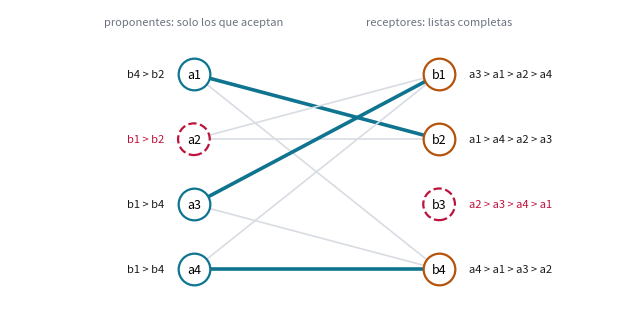
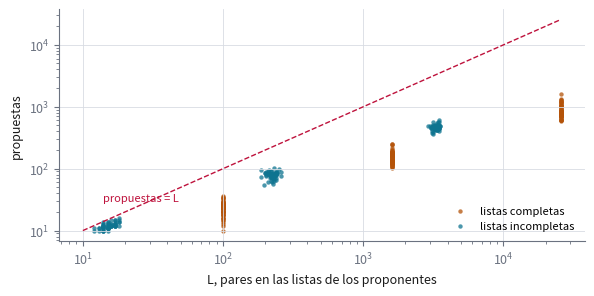
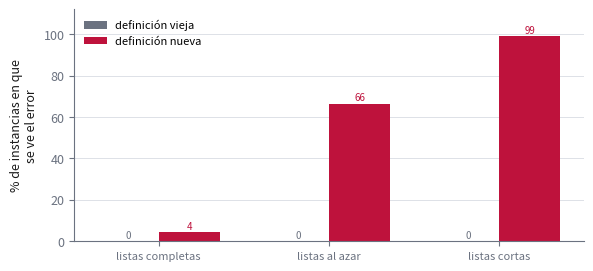

Here is the Python script that generated these plots, in order:
"""Ejercicio 12 del Tema 1: Gale-Shapley con listas incompletas.

    python ejercicio-12.py

Imprime todas las tablas que cita ejercicio-12.md, corre las pruebas y regenera las
tres figuras (ejercicio-12-instancia.svg, ejercicio-12-potencial.svg y
ejercicio-12-errores.svg). Cada número que aparece en la prosa sale de aquí. Solo
necesita matplotlib.
"""

import random
from collections import deque

import matplotlib

matplotlib.use("svg")
import matplotlib.pyplot as plt


# --------------------------------------------------------------------------
# 1. El algoritmo, la versión de listas completas y el oráculo
# --------------------------------------------------------------------------

def gale_shapley(pref_a, pref_b, orden="cola", semilla=0, traza=None, uno_antes=False):
    """Aceptación diferida con listas incompletas.

    pref_a[a] es la lista de a, de mejor a peor, con solo los receptores que a acepta.
    pref_b[b] es la lista de b; un proponente que no aparece en ella es inaceptable
    para b (en el enunciado las listas de los receptores son completas). Devuelve
    (M, propuestas), con M[a] el receptor de a o None si a queda solo.

    Un proponente vuelve a la cola de libres solo si le queda alguien en la lista: si
    no, se queda solo para siempre. uno_antes = True es el error plantado de la
    sección 7: el proponente se rinde una propuesta antes de agotar la lista.
    """
    n_a, n_b = len(pref_a), len(pref_b)
    rank = [{a: pos for pos, a in enumerate(pref_b[b])} for b in range(n_b)]
    next_choice = [0] * n_a
    match_of_b = [None] * n_b
    corte = 1 if uno_antes else 0

    def has_more(a):
        return next_choice[a] < len(pref_a[a]) - corte

    free = deque(a for a in range(n_a) if has_more(a))
    azar = random.Random(semilla)
    propuestas = 0

    while free:
        if orden == "azar":
            free.rotate(azar.randrange(len(free)))
        a = free.popleft() if orden == "cola" else free.pop()
        b = pref_a[a][next_choice[a]]
        next_choice[a] += 1
        propuestas += 1
        current = match_of_b[b]
        if a not in rank[b]:                       # b no acepta a a
            rejected = a
        elif current is None:
            match_of_b[b], rejected = a, None
        elif rank[b][a] < rank[b][current]:
            match_of_b[b], rejected = a, current
        else:
            rejected = a
        if traza is not None:
            traza.append((a, b, current, match_of_b[b]))
        if rejected is not None and has_more(rejected):
            free.append(rejected)

    M = [None] * n_a
    for b, a in enumerate(match_of_b):
        if a is not None:
            M[a] = b
    return M, propuestas


def gale_shapley_completo(pref_a, pref_b):
    """La versión para listas completas, sin cambios: todo proponente rechazado vuelve
    a la cola, porque ahí siempre le queda alguien."""
    n = len(pref_a)
    rank = [{a: pos for pos, a in enumerate(pref_b[b])} for b in range(n)]
    next_choice, match_of_b, free = [0] * n, [None] * n, deque(range(n))
    while free:
        a = free.popleft()
        b = pref_a[a][next_choice[a]]                 # IndexError si a agotó su lista
        next_choice[a] += 1
        current = match_of_b[b]
        if current is None:
            match_of_b[b] = a
        elif rank[b][a] < rank[b][current]:
            match_of_b[b] = a
            free.append(current)
        else:
            free.append(a)
    return match_of_b


def aceptable(pref_a, pref_b, a, b):
    return b in pref_a[a] and a in pref_b[b]


def bloqueantes(M, pref_a, pref_b):
    """La definición nueva. (a, b) bloquea si se aceptan mutuamente, no están juntos, a
    está solo o prefiere b a su pareja, y b está solo o prefiere a a su pareja."""
    match_of_b = {b: a for a, b in enumerate(M) if b is not None}
    res = []
    for a in range(len(pref_a)):
        for b in pref_a[a]:
            if M[a] == b or a not in pref_b[b]:
                continue
            quiere_a = M[a] is None or pref_a[a].index(b) < pref_a[a].index(M[a])
            otro = match_of_b.get(b)
            quiere_b = otro is None or pref_b[b].index(a) < pref_b[b].index(otro)
            if quiere_a and quiere_b:
                res.append((a, b))
    return res


def bloqueantes_viejo(M, pref_a, pref_b):
    """La definición de listas completas, copiada sin pensar: solo mira pares en los
    que los dos tienen pareja, porque ahí nadie quedaba solo."""
    return [(a, b) for a, b in bloqueantes(M, pref_a, pref_b)
            if M[a] is not None and b in M]


def individualmente_racional(M, pref_a, pref_b):
    return all(b is None or aceptable(pref_a, pref_b, a, b) for a, b in enumerate(M))


def es_estable(M, pref_a, pref_b):
    return individualmente_racional(M, pref_a, pref_b) and not bloqueantes(M, pref_a, pref_b)


def todos_estables(pref_a, pref_b):
    """El oráculo: todos los emparejamientos (parciales) con pares aceptables, filtrados
    por estabilidad."""
    n_a = len(pref_a)
    res = []

    def extender(a, M, usados):
        if a == n_a:
            if es_estable(M, pref_a, pref_b):
                res.append(list(M))
            return
        M.append(None)
        extender(a + 1, M, usados)
        M.pop()
        for b in pref_a[a]:
            if b not in usados and a in pref_b[b]:
                M.append(b)
                usados.add(b)
                extender(a + 1, M, usados)
                usados.discard(b)
                M.pop()

    extender(0, [], set())
    return res


def instancia(n_a, n_b, rng, largo=None, receptores_tachan=False):
    """largo(rng) da el largo de la lista de cada proponente; None = lista completa."""
    pref_a = [rng.sample(range(n_b), n_b if largo is None else largo(rng))
              for _ in range(n_a)]
    if receptores_tachan:
        pref_b = [rng.sample(range(n_a), rng.randint(0, n_a)) for _ in range(n_b)]
    else:
        pref_b = [rng.sample(range(n_a), n_a) for _ in range(n_b)]
    return pref_a, pref_b


def seccion(titulo):
    print()
    print(titulo)
    print("-" * len(titulo))


def miles(x):
    return f"{x:,}".replace(",", " ")


def nombre(s, i):
    return f"{s}{i + 1}"


def pares(M):
    return ", ".join(f"a{a + 1}–b{b + 1}" if b is not None else f"a{a + 1} solo"
                     for a, b in enumerate(M))


EJEMPLO_A = [[3, 1], [0, 1], [0, 3], [0, 3]]
EJEMPLO_B = [[2, 0, 1, 3], [0, 3, 1, 2], [1, 2, 3, 0], [3, 0, 2, 1]]


# --------------------------------------------------------------------------
# 2. Las tablas que cita la prosa
# --------------------------------------------------------------------------

def ejemplo_chico():
    seccion("§2. Ejemplo chico: 4 proponentes y 4 receptores")
    pa, pb = EJEMPLO_A, EJEMPLO_B
    for i in range(4):
        print(f"a{i + 1}: {' > '.join(nombre('b', x) for x in pa[i]):<16}"
              f"b{i + 1}: {' > '.join(nombre('a', x) for x in pb[i])}")
    traza = []
    M, k = gale_shapley(pa, pb, traza=traza)
    print()
    print(f"{'paso':>4}  {'propone':<8}{'a':<4}{'tenía':<7}{'se queda con':<14}qué pasa")
    restantes = {a: len(pa[a]) for a in range(4)}
    for paso, (a, b, antes, despues) in enumerate(traza, 1):
        restantes[a] -= 1
        if antes is None:
            que = "acepta"
        elif despues == a:
            que = f"cambia; a{antes + 1} queda libre"
            if restantes[antes] == 0:
                que += " y sin nadie más en su lista: se queda solo"
        else:
            que = f"rechaza a a{a + 1}"
            if restantes[a] == 0:
                que += ", que agotó su lista: se queda solo"
        print(f"{paso:>4}  {nombre('a', a):<8}{nombre('b', b):<4}"
              f"{'—' if antes is None else nombre('a', antes):<7}"
              f"{nombre('a', despues):<14}{que}")
    sin_pareja = [nombre("b", b) for b in range(4) if b not in M]
    print(f"resultado: {pares(M)}; sin pareja: {', '.join(sin_pareja)}. {k} propuestas, "
          f"L = {sum(map(len, pa))} pares en las listas")
    print(f"pares bloqueantes: {len(bloqueantes(M, pa, pb))}; "
          f"emparejamientos estables de la instancia: {len(todos_estables(pa, pb))}")
    try:
        gale_shapley_completo(pa, pb)
        print("la versión de listas completas termina")
    except IndexError:
        print("la versión de listas completas: IndexError al buscar el siguiente "
              "receptor de un proponente que ya agotó su lista")
    return M


def version_vieja():
    seccion("§3. La versión de listas completas, con listas incompletas")
    rng = random.Random(3)
    print(f"{'n':>4} {'instancias':>11} {'IndexError':>11}")
    for n in [5, 20, 100]:
        errores = 0
        for _ in range(300):
            pa, pb = instancia(n, n, rng, largo=lambda r: r.randint(1, n))
            try:
                gale_shapley_completo(pa, pb)
            except IndexError:
                errores += 1
        print(f"{n:>4} {300:>11} {errores:>11}")


def potencial():
    seccion("§4. Propuestas contra L, el largo total de las listas")
    rng = random.Random(4)
    puntos = {"listas completas": [], "listas incompletas": []}
    print(f"{'listas':>20} {'n':>4} {'instancias':>11} {'propuestas / L, máx':>20} "
          f"{'promedio':>9}")
    for etiqueta in puntos:
        for n in [10, 40, 160]:
            razones = []
            for _ in range(60):
                if etiqueta == "listas completas":
                    pa, pb = instancia(n, n, rng)
                else:
                    pa, pb = instancia(n, n, rng,
                                       largo=lambda r: r.randint(1, max(1, n // 4)))
                L = sum(map(len, pa))
                M, k = gale_shapley(pa, pb, orden="azar", semilla=n)
                assert k <= L
                razones.append(k / L)
                puntos[etiqueta].append((L, k))
            print(f"{etiqueta:>20} {n:>4} {60:>11} {max(razones):>20.3f} "
                  f"{sum(razones) / len(razones):>9.3f}")
    # la cota se alcanza: todos listan al mismo receptor
    pa = [[0] for _ in range(6)]
    pb = [list(range(6))]
    _, k = gale_shapley(pa, pb)
    print(f"seis proponentes que solo listan a b1: {k} propuestas = L = "
          f"{sum(map(len, pa))}")
    return puntos


def estabilidad():
    seccion("§5. Estabilidad, contra el oráculo")
    rng = random.Random(5)
    casos = bloq = irracional = fuera = 0
    for _ in range(1500):
        n_a, n_b = rng.randint(1, 6), rng.randint(1, 6)
        pa, pb = instancia(n_a, n_b, rng, largo=lambda r: r.randint(0, n_b))
        estables = todos_estables(pa, pb)
        for orden, s in [("cola", 0), ("pila", 0), ("azar", 1)]:
            M, _ = gale_shapley(pa, pb, orden=orden, semilla=s)
            casos += 1
            bloq += bool(bloqueantes(M, pa, pb))
            irracional += not individualmente_racional(M, pa, pb)
            fuera += M not in estables
    print(f"{miles(casos)} ejecuciones (1500 instancias con hasta 6 por lado, "
          f"tres órdenes):")
    print(f"  con alguna pareja bloqueante: {bloq}")
    print(f"  con alguien emparejado con quien no listó: {irracional}")
    print(f"  resultado que no está entre los estables del oráculo: {fuera}")


def optimalidad():
    seccion("§6. Lo que sigue valiendo: optimalidad y los que quedan solos")
    rng = random.Random(6)
    varios = iguales = optimo = mismos = 0
    total = 0
    while varios < 300:
        # solo cuentan las instancias con más de un emparejamiento estable: con uno
        # solo, todo lo que se comprueba aquí es automático
        total += 1
        n_a, n_b = rng.randint(3, 6), rng.randint(3, 6)
        pa, pb = instancia(n_a, n_b, rng, largo=lambda r: r.randint(n_b // 2, n_b))
        estables = todos_estables(pa, pb)
        if len(estables) < 2:
            continue
        varios += 1
        resultados = [gale_shapley(pa, pb, orden=o, semilla=s)[0]
                      for o, s in [("cola", 0), ("pila", 0), ("azar", 1), ("azar", 2)]]
        iguales += all(M == resultados[0] for M in resultados)
        M = resultados[0]

        def lugar(a, b):
            return len(pa[a]) if b is None else pa[a].index(b)

        optimo += all(lugar(a, M[a]) <= min(lugar(a, E[a]) for E in estables)
                      for a in range(n_a))
        solos_a = {frozenset(a for a in range(n_a) if E[a] is None) for E in estables}
        solos_b = {frozenset(set(range(n_b)) - set(E)) for E in estables}
        mismos += len(solos_a) == 1 and len(solos_b) == 1
    print(f"300 instancias con más de un emparejamiento estable (de {total} generadas):")
    print(f"  mismo resultado con las cuatro ejecuciones: {iguales} de 300")
    print(f"  cada proponente con su mejor pareja válida: {optimo} de 300")
    print(f"  los mismos solos en todos los emparejamientos estables: {mismos} de 300")


def errores_plantados():
    seccion("§7. El error plantado: rendirse una propuesta antes")
    rng = random.Random(7)
    n = 8
    baterias = {
        "listas completas": lambda: instancia(n, n, rng),
        "listas al azar": lambda: instancia(n, n, rng, largo=lambda r: r.randint(1, n)),
        "listas cortas": lambda: instancia(n, n, rng, largo=lambda r: r.randint(1, 2)),
    }
    tabla = {}
    print(f"{'batería':>18} {'casos':>6} {'definición vieja':>17} {'definición nueva':>17}")
    for etiqueta, g in baterias.items():
        casos = [g() for _ in range(2000)]
        viejo = nuevo = 0
        for pa, pb in casos:
            M, _ = gale_shapley(pa, pb, uno_antes=True)
            viejo += bool(bloqueantes_viejo(M, pa, pb))
            nuevo += bool(bloqueantes(M, pa, pb))
        f = [100 * viejo / len(casos), 100 * nuevo / len(casos)]
        tabla[etiqueta] = f
        print(f"{etiqueta:>18} {len(casos):>6} {f[0]:>16.1f}% {f[1]:>16.1f}%")
    print(f"las tres baterías tienen {n} proponentes y {n} receptores")
    M, _ = gale_shapley(EJEMPLO_A, EJEMPLO_B, uno_antes=True)
    nuevos = [f"(a{a + 1}, b{b + 1})" for a, b in bloqueantes(M, EJEMPLO_A, EJEMPLO_B)]
    viejos = [f"(a{a + 1}, b{b + 1})" for a, b in bloqueantes_viejo(M, EJEMPLO_A, EJEMPLO_B)]
    print(f"en el ejemplo de la sección 2: {pares(M)}")
    print(f"  bloqueantes con la definición nueva: {', '.join(nuevos) or 'ninguna'}; "
          f"con la vieja: {', '.join(viejos) or 'ninguna'}")
    return tabla


def receptores_tachan():
    seccion("§8. Si los receptores también tachan")
    rng = random.Random(8)
    casos = malos = 0
    for _ in range(1500):
        n_a, n_b = rng.randint(1, 6), rng.randint(1, 6)
        pa, pb = instancia(n_a, n_b, rng, largo=lambda r: r.randint(0, n_b),
                           receptores_tachan=True)
        estables = todos_estables(pa, pb)
        M, _ = gale_shapley(pa, pb, orden="azar", semilla=3)
        casos += 1
        malos += not es_estable(M, pa, pb) or M not in estables
    print(f"{miles(casos)} instancias con listas incompletas en los dos lados: "
          f"{malos} resultados inestables o fuera del oráculo")


# --------------------------------------------------------------------------
# 3. Pruebas
# --------------------------------------------------------------------------

def pruebas():
    seccion("Pruebas")
    comprobaciones = 0
    rng = random.Random(2026)

    # (a) con listas completas y n = n, la versión nueva coincide con la de siempre
    for _ in range(500):
        n = rng.randint(1, 12)
        pa, pb = instancia(n, n, rng)
        M, k = gale_shapley(pa, pb)
        match_of_b = gale_shapley_completo(pa, pb)
        assert all(M[a] == b for b, a in enumerate(match_of_b))
        assert None not in M and k <= n * n
        comprobaciones += 2
    print("(a) 500 instancias con listas completas, contra la versión de listas "
          "completas")

    # (b) la cota del potencial y la estabilidad, con instancias grandes
    tachan = 0
    for _ in range(300):
        n_a, n_b = rng.randint(1, 60), rng.randint(1, 60)
        tacha = rng.random() < 0.5
        tachan += tacha
        pa, pb = instancia(n_a, n_b, rng, largo=lambda r: r.randint(0, n_b),
                           receptores_tachan=tacha)
        for orden in ("cola", "pila", "azar"):
            M, k = gale_shapley(pa, pb, orden=orden, semilla=1)
            assert k <= sum(map(len, pa)) and es_estable(M, pa, pb)
            comprobaciones += 2
    print(f"(b) 300 instancias de hasta 60 por lado, tres órdenes, {tachan} con "
          f"receptores que tachan")

    # (c) el oráculo: el resultado está entre los estables, y todos los estables
    #     dejan solos a los mismos
    for _ in range(500):
        n_a, n_b = rng.randint(1, 5), rng.randint(1, 5)
        pa, pb = instancia(n_a, n_b, rng, largo=lambda r: r.randint(0, n_b),
                           receptores_tachan=rng.random() < 0.5)
        estables = todos_estables(pa, pb)
        M, _ = gale_shapley(pa, pb, orden="azar", semilla=rng.randrange(99))
        assert M in estables
        assert len({frozenset(a for a, b in enumerate(E) if b is None)
                    for E in estables}) == 1
        comprobaciones += 2
    print("(c) 500 instancias de hasta 5 por lado, contra el oráculo")

    print(f"{miles(comprobaciones)} comprobaciones, 0 fallos")


# --------------------------------------------------------------------------
# 4. Figuras
# --------------------------------------------------------------------------

TINTA, APAGADO, REGLA = "#1a1a1a", "#6b7280", "#d8dce3"
ACENTO, OSCURO, CALIDO, ALARMA = "#0891b2", "#0e7490", "#b45309", "#be123c"


def _estilo():
    plt.rcParams.update({
        "font.size": 9, "axes.edgecolor": APAGADO, "axes.labelcolor": TINTA,
        "xtick.color": APAGADO, "ytick.color": APAGADO,
        "figure.facecolor": "white", "svg.hashsalt": "ejercicio-12",
    })


def _guardar(fig, nombre_archivo):
    fig.tight_layout()
    fig.savefig(nombre_archivo, metadata={"Date": None})
    plt.close(fig)


def figura_instancia(M):
    pa, pb = EJEMPLO_A, EJEMPLO_B
    fig, ax = plt.subplots(figsize=(6.4, 3.2))
    y = {i: 3 - i for i in range(4)}
    for a in range(4):
        for b in pa[a]:
            junto = M[a] == b
            ax.plot([0, 1], [y[a], y[b]], color=OSCURO if junto else REGLA,
                    lw=2.6 if junto else 1.2, zorder=1)
    for lado, x, color, listas, etiqueta in [(0, 0, OSCURO, pa, "a"),
                                             (1, 1, CALIDO, pb, "b")]:
        for i in range(4):
            solo = (M[i] is None) if lado == 0 else (i not in M)
            ax.scatter([x], [y[i]], s=520, color="white", zorder=2,
                       edgecolors=ALARMA if solo else color, linewidths=1.6,
                       linestyle="--" if solo else "-")
            ax.text(x, y[i], f"{etiqueta}{i + 1}", ha="center", va="center", zorder=3)
            otra = "b" if etiqueta == "a" else "a"
            texto = " > ".join(f"{otra}{j + 1}" for j in listas[i])
            ax.text(x - 0.12 if lado == 0 else x + 0.12, y[i], texto,
                    ha="right" if lado == 0 else "left", va="center", fontsize=8,
                    color=ALARMA if solo else TINTA)
    ax.text(0, 3.75, "proponentes: solo los que aceptan", ha="center", fontsize=8,
            color=APAGADO)
    ax.text(1, 3.75, "receptores: listas completas", ha="center", fontsize=8,
            color=APAGADO)
    ax.set_xlim(-0.75, 1.75)
    ax.set_ylim(-0.5, 4.0)
    ax.axis("off")
    _guardar(fig, "ejercicio-12-instancia.svg")


def figura_potencial(puntos):
    fig, ax = plt.subplots(figsize=(6.0, 3.0))
    for (etiqueta, pts), color in zip(puntos.items(), [CALIDO, OSCURO]):
        ax.scatter([L for L, _ in pts], [k for _, k in pts], s=10, color=color,
                   alpha=0.75, label=etiqueta, lw=0)
    tope = max(L for pts in puntos.values() for L, _ in pts)
    ax.plot([10, tope], [10, tope], color=ALARMA, lw=1, ls="--")
    ax.text(14, 30, "propuestas = L", color=ALARMA, fontsize=8)
    ax.set_xscale("log")
    ax.set_yscale("log")
    ax.set_xlabel("L, pares en las listas de los proponentes")
    ax.set_ylabel("propuestas")
    ax.spines[["top", "right"]].set_visible(False)
    ax.grid(color=REGLA, lw=0.6)
    ax.legend(frameon=False, fontsize=8, loc="lower right")
    _guardar(fig, "ejercicio-12-potencial.svg")


def figura_errores(tabla):
    fig, ax = plt.subplots(figsize=(6.0, 2.8))
    nombres = list(tabla)
    ancho = 0.36
    for k, (etiqueta, color) in enumerate([("definición vieja", APAGADO),
                                           ("definición nueva", ALARMA)]):
        alturas = [tabla[b][k] for b in nombres]
        pos = [i + (k - 0.5) * ancho for i in range(len(nombres))]
        ax.bar(pos, alturas, ancho, color=color, label=etiqueta)
        for xx, h in zip(pos, alturas):
            ax.text(xx, h + 1.5, f"{h:.0f}", ha="center", fontsize=7, color=color)
    ax.set_xticks(range(len(nombres)))
    ax.set_xticklabels(nombres, fontsize=8)
    ax.set_ylabel("% de instancias en que\nse ve el error")
    ax.set_ylim(0, 112)
    ax.spines[["top", "right"]].set_visible(False)
    ax.grid(axis="y", color=REGLA, lw=0.6)
    ax.set_axisbelow(True)
    ax.legend(frameon=False, fontsize=8, loc="upper left")
    _guardar(fig, "ejercicio-12-errores.svg")


if __name__ == "__main__":
    M = ejemplo_chico()
    version_vieja()
    puntos = potencial()
    estabilidad()
    optimalidad()
    tabla = errores_plantados()
    receptores_tachan()
    pruebas()
    _estilo()
    figura_instancia(M)
    figura_potencial(puntos)
    figura_errores(tabla)
    print("\nfiguras: ejercicio-12-instancia.svg, ejercicio-12-potencial.svg, "
          "ejercicio-12-errores.svg")
